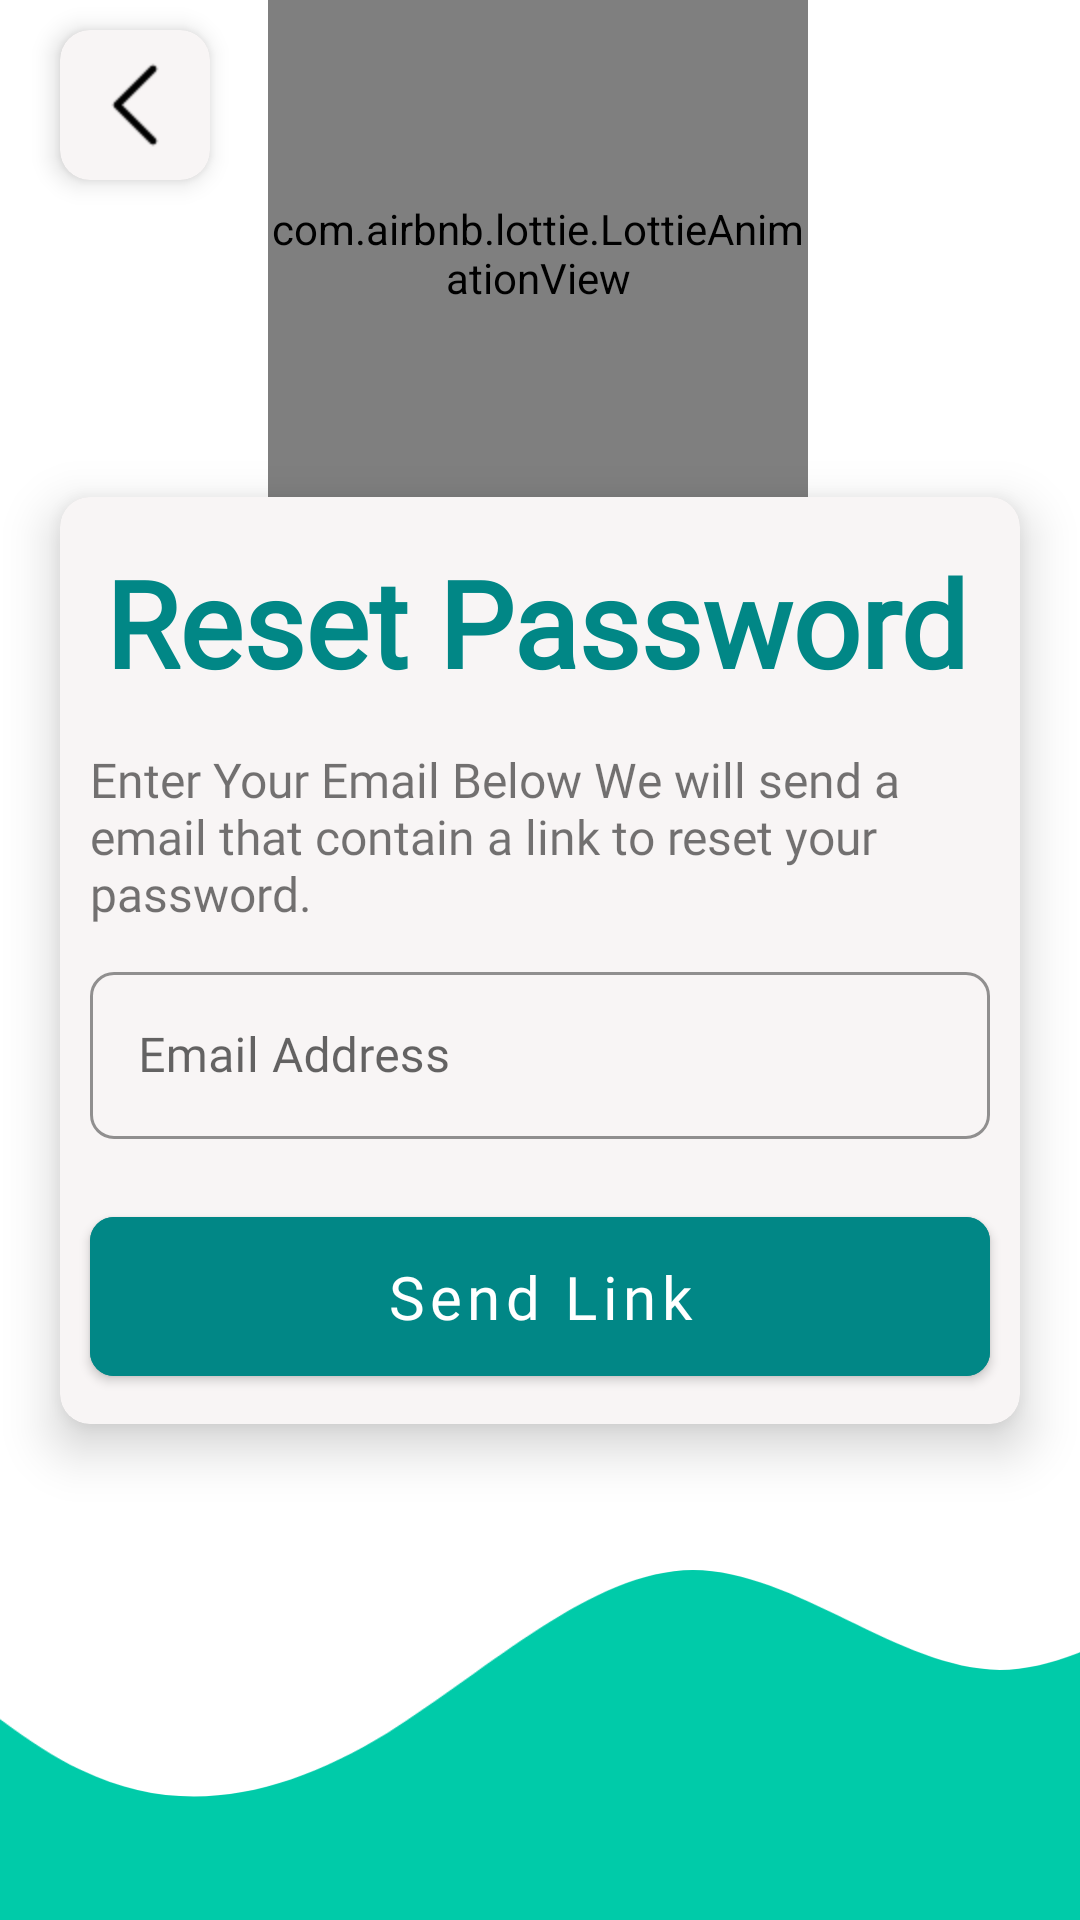

Produce the Android XML layout that renders to this screen, including the resource entries it uses.
<!-- AndroidManifest.xml: application theme Theme.SimpleLogin -->
<!-- res/layout/activity_forget_password_screen.xml -->
<?xml version="1.0" encoding="utf-8"?>
<androidx.constraintlayout.widget.ConstraintLayout xmlns:android="http://schemas.android.com/apk/res/android"
    xmlns:app="http://schemas.android.com/apk/res-auto"
    xmlns:tools="http://schemas.android.com/tools"
    android:id="@+id/layoutLoginScreen"
    android:layout_width="match_parent"
    android:layout_height="match_parent"
    android:background="@color/white"
    tools:context=".LoginScreen">

    <androidx.cardview.widget.CardView
        android:layout_width="50dp"
        android:layout_height="50dp"
        android:layout_marginStart="20dp"
        android:layout_marginTop="10dp"
        app:cardCornerRadius="10dp"
        app:cardElevation="5dp"
        android:id="@+id/backBtn"
        app:layout_constraintBottom_toTopOf="@+id/linearLayout"
        app:layout_constraintEnd_toEndOf="parent"
        app:layout_constraintHorizontal_bias="0.0"
        app:layout_constraintStart_toStartOf="parent"
        app:layout_constraintTop_toTopOf="parent"
        app:layout_constraintVertical_bias="0.0">

        <ImageView
            android:layout_width="match_parent"
            android:layout_height="match_parent"
            android:background="@color/glossy"
            android:padding="10dp"
            android:src="@drawable/back_ic" />

    </androidx.cardview.widget.CardView>


    <com.airbnb.lottie.LottieAnimationView
        android:layout_width="180dp"
        android:layout_height="180dp"
        app:layout_constraintBottom_toTopOf="@+id/linearLayout"
        app:layout_constraintEnd_toEndOf="parent"
        app:layout_constraintHorizontal_bias="0.497"
        app:layout_constraintStart_toStartOf="parent"
        app:layout_constraintTop_toTopOf="parent"
        app:layout_constraintVertical_bias="0.421"
        app:lottie_autoPlay="true"
        app:lottie_loop="true"
        app:lottie_rawRes="@raw/mail_anim" />

    <androidx.cardview.widget.CardView
        android:id="@+id/linearLayout"
        android:layout_width="match_parent"
        android:layout_height="wrap_content"
        android:layout_margin="20dp"
        android:orientation="vertical"
        app:cardCornerRadius="10dp"
        app:cardElevation="10dp"
        app:layout_constraintBottom_toBottomOf="parent"
        app:layout_constraintEnd_toEndOf="parent"
        app:layout_constraintHorizontal_bias="0.6"
        app:layout_constraintStart_toStartOf="parent"
        app:layout_constraintTop_toTopOf="parent">

        <LinearLayout
            android:layout_width="match_parent"
            android:layout_height="match_parent"
            android:background="@color/glossy"
            android:orientation="vertical">

            <TextView
                android:layout_width="wrap_content"
                android:layout_height="wrap_content"
                android:layout_margin="15dp"
                android:fontFamily="@font/oswald_bold"
                android:text="Reset Password"
                android:textColor="@color/teal_700"
                android:textSize="40sp"
                android:textStyle="bold" />

            <TextView
                android:layout_width="match_parent"
                android:layout_height="wrap_content"
                android:fontFamily="@font/oswald_medium"
                android:paddingStart="10dp"
                android:paddingEnd="10dp"
                android:text="Enter Your Email Below We will send a email that contain a link to reset your password."
                android:textSize="16sp" />

            <com.google.android.material.textfield.TextInputLayout
                android:id="@+id/userNameLayout"
                style="@style/Widget.MaterialComponents.TextInputLayout.OutlinedBox"
                android:layout_width="match_parent"
                android:layout_height="wrap_content"
                android:layout_margin="10dp"
                app:boxCornerRadiusBottomEnd="8dp"
                app:boxCornerRadiusBottomStart="8dp"
                app:boxCornerRadiusTopEnd="8dp"
                app:boxCornerRadiusTopStart="8dp"
                app:boxStrokeColor="@color/teal_700"
                app:endIconMode="clear_text"
                app:hintTextColor="@color/teal_700">

                <com.google.android.material.textfield.TextInputEditText
                    android:id="@+id/userNameField"
                    android:layout_width="match_parent"
                    android:layout_height="wrap_content"
                    android:fontFamily="@font/oswald_medium"
                    android:hint="Email Address" />
            </com.google.android.material.textfield.TextInputLayout>


            <com.google.android.material.button.MaterialButton
                android:id="@+id/sendLinkBtn"
                android:layout_width="match_parent"
                android:layout_height="65dp"
                android:layout_margin="10dp"
                android:backgroundTint="@color/teal_700"
                android:fontFamily="@font/oswald_medium"
                android:text="Send Link"
                android:textAllCaps="false"
                android:textSize="20sp"
                app:cornerRadius="8dp" />

        </LinearLayout>

    </androidx.cardview.widget.CardView>

    <TextView
        android:layout_width="match_parent"
        android:layout_height="wrap_content"
        android:fontFamily="@font/oswald_medium"
        android:text=""
        android:textColor="@color/blue"
        android:textSize="16sp"
        android:padding="15dp"
        android:id="@+id/notifyTheUserBtn"
        android:gravity="center"
        app:layout_constraintBottom_toBottomOf="parent"
        app:layout_constraintEnd_toEndOf="parent"
        app:layout_constraintHorizontal_bias="0.0"
        app:layout_constraintStart_toStartOf="parent"
        app:layout_constraintTop_toBottomOf="@id/linearLayout"
        app:layout_constraintVertical_bias="0.067" />

    <LinearLayout
        android:layout_width="match_parent"
        android:layout_height="250dp"
        android:orientation="vertical"
        app:layout_constraintBottom_toBottomOf="parent"
        app:layout_constraintEnd_toEndOf="parent"
        app:layout_constraintHorizontal_bias="1.0"
        app:layout_constraintStart_toStartOf="parent"
        app:layout_constraintTop_toTopOf="parent"
        app:layout_constraintVertical_bias="1.0">


        <ImageView
            android:layout_width="match_parent"
            android:layout_height="match_parent"
            android:scaleType="centerCrop"
            android:src="@drawable/wave" />

    </LinearLayout>


</androidx.constraintlayout.widget.ConstraintLayout>
<!-- resources referenced by this layout -->
<resources>
  <color name="blue">#267AE1</color>
  <color name="glossy">#32DCC9C9</color>
  <color name="teal_700">#FF018786</color>
  <color name="white">#FFFFFFFF</color>
  <!-- drawable back_ic: png bitmap (drawable-v24, 252 bytes) -->
  <!-- drawable wave (drawable) -->
  <vector xmlns:android="http://schemas.android.com/apk/res/android"
      android:width="1440dp"
      android:height="320dp"
      android:viewportWidth="1440"
      android:viewportHeight="320">
    <path
        android:pathData="M0,256L21.8,229.3C43.6,203 87,149 131,154.7C174.5,160 218,224 262,229.3C305.5,235 349,181 393,181.3C436.4,181 480,235 524,256C567.3,277 611,267 655,240C698.2,213 742,171 785,170.7C829.1,171 873,213 916,213.3C960,213 1004,171 1047,149.3C1090.9,128 1135,128 1178,128C1221.8,128 1265,128 1309,106.7C1352.7,85 1396,43 1418,21.3L1440,0L1440,320L1418.2,320C1396.4,320 1353,320 1309,320C1265.5,320 1222,320 1178,320C1134.5,320 1091,320 1047,320C1003.6,320 960,320 916,320C872.7,320 829,320 785,320C741.8,320 698,320 655,320C610.9,320 567,320 524,320C480,320 436,320 393,320C349.1,320 305,320 262,320C218.2,320 175,320 131,320C87.3,320 44,320 22,320L0,320Z"
        android:fillColor="#00cba9"/>
  </vector>
  <style name="Theme.SimpleLogin" parent="Theme.MaterialComponents.Light.NoActionBar">
          
          <item name="colorPrimary">@color/purple_500</item>
          <item name="colorPrimaryVariant">@color/purple_700</item>
          <item name="colorOnPrimary">@color/white</item>
          
          <item name="colorSecondary">@color/teal_200</item>
          <item name="colorSecondaryVariant">@color/teal_700</item>
          <item name="colorOnSecondary">@color/black</item>
          
          
          <item name="android:navigationBarColor">
              @android:color/transparent
          </item>
  
          
          <item name="android:statusBarColor">
              @android:color/transparent
          </item>
  
          
          <item name="android:windowLightStatusBar">
              true
          </item>
      </style>
  <color name="purple_500">#FF6200EE</color>
  <color name="purple_700">#FF3700B3</color>
  <color name="teal_200">#FF03DAC5</color>
  <color name="black">#FF000000</color>
</resources>
